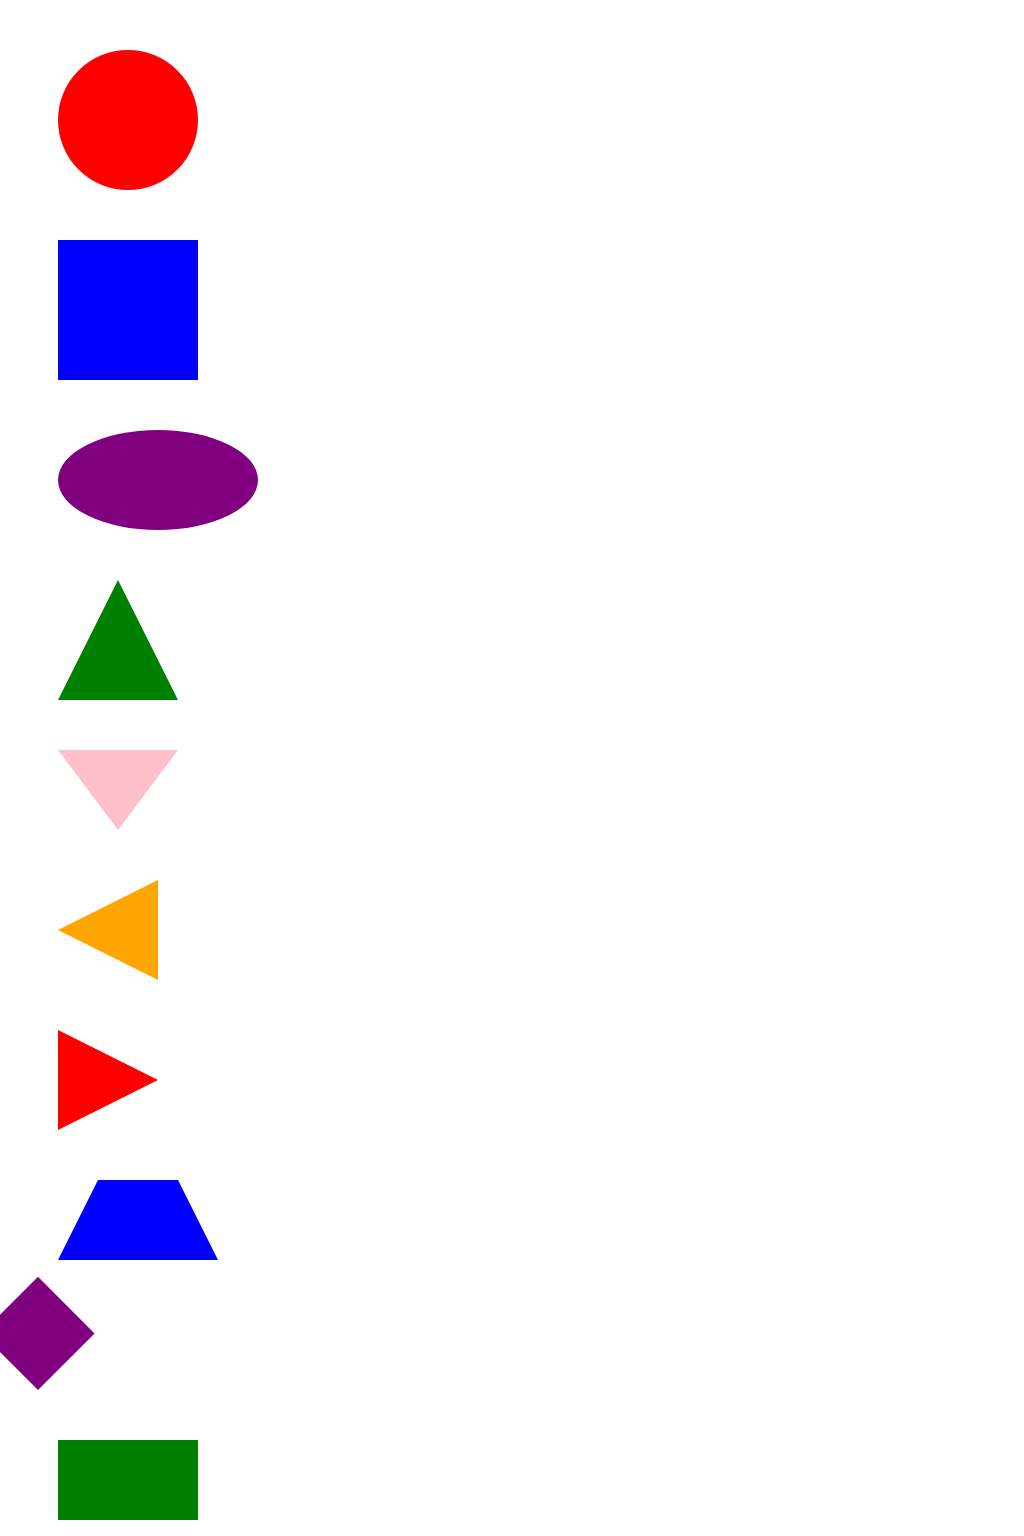

Give the HTML and CSS whose rendering is this image.

<!DOCTYPE html>
<html lang="zh-CN">
<head>
    <meta charset="utf-8">
    <title></title>
</head>
<body>
    <style type="text/css">
        #circle { 
            margin: 50px;
            width: 140px;
            height: 140px;
            background: red; 
            -moz-border-radius: 70px; 
            -webkit-border-radius: 70px; 
            border-radius: 70px;
        }
        #square {
            margin: 50px;
            width: 140px; 
            height: 140px; 
            background: blue; 
        }
        #oval {
            margin: 50px;
            width: 200px; 
            height: 100px; 
            background: purple; 
            -moz-border-radius: 100px / 50px; /* 水平半径 / 垂直半径 */
            -webkit-border-radius: 100px / 50px; 
            border-radius: 100px / 50px;
        }
        #up-triangle {
            margin: 50px;
            width: 0; 
            height: 0; 
            border-bottom: 120px solid green; 
            border-left: 60px solid transparent; 
            border-right: 60px solid transparent; 
        }
        #down-triangle { 
            margin: 50px;
            width: 0; 
            height: 0;
            border-top: 80px solid pink;
            border-left: 60px solid transparent; 
            border-right: 60px solid transparent; 
        }
        #left-triangle {
            margin: 50px;
            width: 0;
            height: 0;
            border-right: 100px solid orange;
            border-top: 50px solid transparent;
            border-bottom: 50px solid transparent;
        }
        #right-triangle {
            margin: 50px;
            width: 0;
            height: 0;
            border-left: 100px solid red;
            border-top: 50px solid transparent;
            border-bottom: 50px solid transparent;
        }
        #trapezium {
            margin: 50px;
            height: 0; 
            width: 80px;
            border-bottom: 80px solid blue;
            border-left: 40px solid transparent;
            border-right: 40px solid transparent;
        }
        #diamond {
            margin: 50px;
            width: 80px; 
            height: 80px; 
            background: purple;
            margin: 3px 0 0 30px;
            /* Rotate */
            -webkit-transform: rotate(-45deg);
            -moz-transform: rotate(-45deg);
            -ms-transform: rotate(-45deg);
            -o-transform: rotate(-45deg);
            transform: rotate(-45deg);
            /* Rotate Origin */
            -webkit-transform-origin: 0 100%;
            -moz-transform-origin: 0 100%;
            -ms-transform-origin: 0 100%;
            -o-transform-origin: 0 100%;
            transform-origin: 0 100%;
        }
        #rectangle {
            margin: 50px;
            width: 140px; 
            height: 80px;
            background: green;
        }
        #parallelogram {
            margin: 50px;
            width: 130px; 
            height: 75px;
            background: pink;
            /* Skew */
            -webkit-transform: skew(20deg); 
            -moz-transform: skew(20deg); 
            -o-transform: skew(20deg);
            transform: skew(20deg);
        }
        #twelve-point-star {
            margin: 50px;
            height: 100px;
            width: 100px;
            background: orange;
            position: relative;
        }
        #twelve-point-star:before {
            height: 100px;
            width: 100px;
            background: orange;
            content:"";
            position: absolute;
            /* Rotate */
            -moz-transform: rotate(30deg);
            -webkit-transform: rotate(30deg);
            -ms-transform: rotate(30deg);
            -o-transform: rotate(30deg);
            transform: rotate(30deg);
        }
        #twelve-point-star:after {
            height: 100px;
            width: 100px;
            background: orange;
            content:"";
            position: absolute;
            /* Rotate */
            -moz-transform: rotate(-30deg);
            -webkit-transform: rotate(-30deg);
            -ms-transform: rotate(-30deg);
            -o-transform: rotate(-30deg);
            transform: rotate(-30deg);
        }
        #six-point-star {
            margin: 50px;
            position: relative;
            width: 0; 
            height: 0; 
            border-left: 50px solid transparent; 
            border-right: 50px solid transparent; 
            border-bottom: 80px solid red;
        }
        #six-point-star:after {
            content:"";
            position: absolute;
            width: 0; 
            height: 0; 
            border-left: 50px solid transparent; 
            border-right: 50px solid transparent; 
            border-top: 80px solid red;
            margin: 30px 0 0 -50px;
        }

        #octagon {
            margin: 50px;
            width: 100px; 
            height: 100px; 
            background: blue;
        }
        #octagon:before {
            height: 0;
            width: 40px;
            content:"";
            position: absolute; 
            border-bottom: 30px solid blue;
            border-left: 30px solid white; 
            border-right: 30px solid white; 
        }
        #octagon:after {
            height: 0;
            width: 40px;
            content:"";
            position: absolute; 
            border-top: 30px solid blue; 
            border-left: 30px solid white;  
            border-right: 30px solid white; 
            margin: 70px 0 0 0;
        }
        #speech-bubble {
            margin: 50px;
            width: 120px; 
            height: 80px; 
            background: purple;
            position: relative;
            -moz-border-radius: 10px; 
            -webkit-border-radius: 10px; 
            border-radius: 10px;
        }
        #speech-bubble:before {
            content:"";
            position: absolute;
            width: 0;
            height: 0;
            border-top: 13px solid transparent;
            border-right: 26px solid purple;
            border-bottom: 13px solid transparent;
            margin: 13px 0 0 -25px;
        }
        #egg {
            margin: 50px;
            display:block;
            width:126px; 
            /* width has to be 70% of height */
            /* could use width:70%; in a square container */
            height:180px;
            background-color:green;

            /* beware that Safari needs actual
            px for border radius (bug) */
            -webkit-border-radius:63px 63px 63px 63px/
            108px 108px 72px 72px;
            /* fails in Safari, but overwrites in Chrome */
            border-radius:50% 50% 50% 50%/60% 60% 40% 40%;
        }
        #eq-triangle {
            margin: 50px;
            width: 0;
            height: 0;
            border-bottom: 104px solid navy;
            /* 104 = 120 * 0.866 */
            border-left: 60px solid transparent;
            border-right: 60px solid transparent;
        }
        .pacman {
            margin: 50px;
            width: 0px;
            height: 0px;
            border-right: 60px solid transparent;
            border-top: 60px solid yellow;
            border-left: 60px solid yellow;
            border-bottom: 60px solid yellow;
            border-top-left-radius: 60px;
            border-top-right-radius: 60px;
            border-bottom-left-radius: 60px;
            border-bottom-right-radius: 60px;
        }
        .biohazard {
            margin: 50px;
            width: 0;
            height: 0;
            border-bottom: 60px solid black;
            border-top: 60px solid black;
            border-left: 60px solid yellow;
            border-right: 60px solid yellow;
            -moz-border-radius: 60px; 
            -webkit-border-radius: 60px; 
            border-radius: 60px;
        }
        #heart { 
            margin: 50px;
            position: relative;
        }
        #heart:before, #heart:after {
            position: absolute;
            content: "";
            left: 70px; top: 0;
            width: 70px;
            height: 115px;
            background: red;
            -moz-border-radius: 50px 50px 0 0;
            border-radius: 50px 50px 0 0;
            -webkit-transform: rotate(-45deg);
            -moz-transform: rotate(-45deg);
            -ms-transform: rotate(-45deg);
            -o-transform: rotate(-45deg);
            transform: rotate(-45deg);
            -webkit-transform-origin: 0 100%;
            -moz-transform-origin: 0 100%;
            -ms-transform-origin: 0 100%;
            -o-transform-origin: 0 100%;
            transform-origin: 0 100%;
        }
        #heart:after { 
            left: 0; 
            -webkit-transform: rotate(45deg); 
            -moz-transform: rotate(45deg); 
            -ms-transform: rotate(45deg); 
            -o-transform: rotate(45deg);
            transform: rotate(45deg);
            -webkit-transform-origin: 100% 100%;
            -moz-transform-origin: 100% 100%;
            -ms-transform-origin: 100% 100%;
            -o-transform-origin: 100% 100%;
            transform-origin :100% 100%;
        }
        .demo {
             margin:150px;
            width: 200px;
            height: 100px;
            background-color: red;
            border-top-left-radius: 20px;
            border-bottom-right-radius: 20px;
            -webkit-border-top-left-radius: 20px;
            -webkit-border-bottom-right-radius: 20px;
            -moz-border-radius-topleft: 20px;
            -moz-border-radius-bottomright: 20px;
        }
    </style>
    <div id="circle"></div>
    <div id="square"></div>
    <div id="oval"></div>
    <div id="up-triangle"></div>
    <div id="down-triangle"></div>
    <div id="left-triangle"></div>
    <div id="right-triangle"></div>
    <div id="trapezium"></div>
    <div id="diamond"></div>
    <div id="rectangle"></div>
    <div id="parallelogram"></div>
    <div id="twelve-point-star"></div>
    <div id="six-point-star"></div>
    <div id="octagon"></div>
    <div id="speech-bubble"></div>
    <div id="egg"></div>
    <div id="eq-triangle"></div>
    <div id="pacman"></div>
    <div id="biohazard"></div>
    <div id="heart"></div>
        <div class="demo"></div>
</body>
</html>
